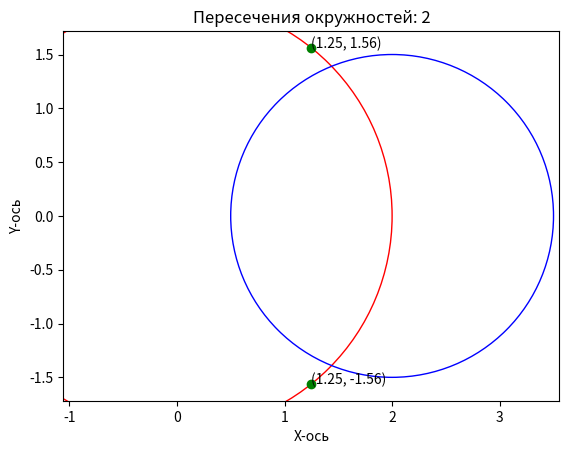

Write the Python code that produced this figure.
import matplotlib.pyplot as plt
import seaborn as sns
import numpy as np

#Функция для нахождения пересечений двух окружностей
def find_circle_intersections(x1, y1, r1, x2, y2, r2):
    d = np.sqrt((x2 - x1) * 2 + (y2 - y1) * 2)
    if d > r1 + r2:
        return "Окружности не пересекаются"
    elif d < np.abs(r1 - r2):
        return "Одна окружность находится внутри другой"
    elif d == 0 and r1 == r2:
        return "Окружности совпадают"
    else:
        a = (r1 * 2 - r2 * 2 + d * 2) / (2 * d)
        h = np.sqrt(r1 * 2 - a ** 2)
        x3 = x1 + a * (x2 - x1) / d
        y3 = y1 + a * (y2 - y1) / d

        x4_1 = x3 + h * (y2 - y1) / d
        y4_1 = y3 - h * (x2 - x1) / d
        x4_2 = x3 - h * (y2 - y1) / d
        y4_2 = y3 + h * (x2 - x1) / d

        return [(x4_1, y4_1), (x4_2, y4_2)]

#Координаты и радиусы окружностей
x1, y1, r1 = 0, 0, 2
x2, y2, r2 = 2, 0, 1.5

#Находим пересечения окружностей
intersections = find_circle_intersections(x1, y1, r1, x2, y2, r2)

#Создаем область для построения графика
fig, ax = plt.subplots()

#Построение графика окружностей
circle1 = plt.Circle((x1, y1), r1, color='red', fill=False)
circle2 = plt.Circle((x2, y2), r2, color='blue', fill=False)
ax.add_artist(circle1)
ax.add_artist(circle2)

#Построение графика пересечений
if isinstance(intersections, list):
    for intersection in intersections:
        ax.scatter(*intersection, color='green')
        ax.annotate(f'({round(intersection[0], 2)}, {round(intersection[1], 2)})', intersection)
    intersection_count = len(intersections)
else:
    intersection_count = 0

#Настройка осей и заголовка
ax.set_xlabel("X-ось")
ax.set_ylabel("Y-ось")
ax.set_title(f"Пересечения окружностей: {intersection_count}")

#Отображение графика
plt.axis('equal')
plt.show()

#Вывод количества пересечений
print("Количество пересечений:", intersection_count)












